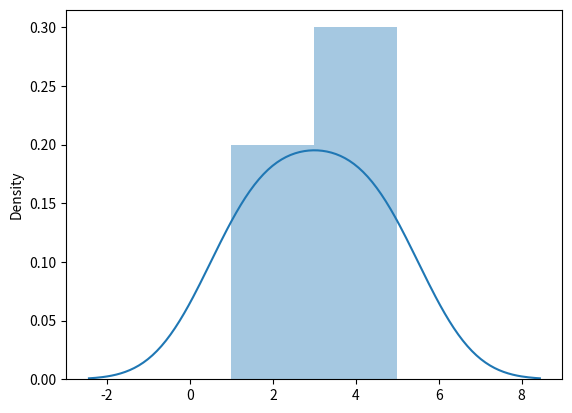

Write Python code to recreate this figure.
import numpy as np

arr = np.array([1, 2, 3, 4, 5])

print(type(arr))
print(arr)

arr_0d = np.array(1)
arr_1d = np.array([1, 2, 3])
arr_2d = np.array([[1, 2, 3], [4, 5, 6]])
arr_3d = np.array([[[1, 2], [3, 4]], [[5, 6], [7,8]]])

print(f"{arr_0d.ndim}d:", arr_0d, "---", sep="\n")
print(f"{arr_1d.ndim}d:", arr_1d, "---", sep="\n")
print(f"{arr_2d.ndim}d:", arr_2d, "---", sep="\n")
print(f"{arr_3d.ndim}d:", arr_3d, "---", sep="\n")

arr = np.array([2, 4, 6, 8])
print(arr[2])

arr = np.array([
    [1, 2, 3],
    [4, 5, 6],
    [7, 8, 9],
])

print(arr[1, 2])

arr = np.array([
    [
        [1, 2],
        [3, 4],
    ],
    [
        [5, 6],
        [7, 8],
    ]
])

print(arr[1, 0, 1])

arr1 = np.array([1, 2, 3, 4])
arr2 = np.array(['apple', 'banana', 'cherry'])

print(arr1, arr1.dtype)
print(arr2, arr2.dtype)

arr1 = np.array([1, 2, 3, 4], dtype="i8")
arr2 = np.array([1, 2, 3, 4], dtype="i1")

print(arr1.dtype)
print(arr2.dtype)

arr = np.array([
    [1, 2, 3, 4],
    [5, 6, 7, 8],
])

print(arr.shape)

arr = np.array([1, 2, 3, 4, 5, 6, 7, 8, 9, 10, 11, 12])

print(arr.shape)
print(arr)

new_arr = arr.reshape(4, 3)

print(new_arr.shape)
print(new_arr)

new_arr = arr.reshape(2, 6)

print(new_arr.shape)
print(new_arr)

arr = np.array([
    [
        [1, 2, 3],
        [4, 5, 6],
    ],
    [
        [7, 8, 9],
        [10, 11, 12],
    ],
])

for x in arr:
    for y in x:
        for z in y:
            print(z, end=" ")

for d in np.nditer(arr):
    print(d, end=" ")

new_arr = arr[arr > 50]

print(new_arr)

import matplotlib.pyplot as plt
import seaborn as sns

arr = np.array([1, 2, 3, 4, 5])
sns.distplot(arr)
plt.show()

# Your code

! cat answers/data_1.py

